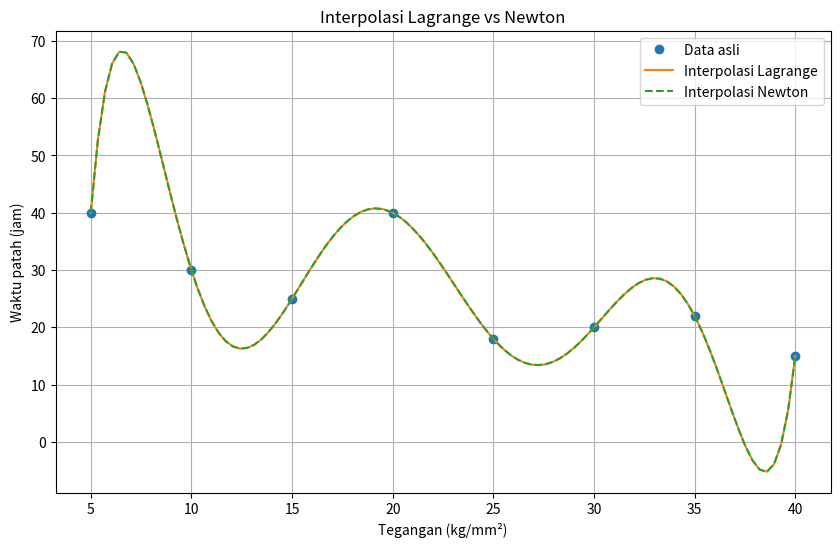

This chart was generated by the following Python code:
import numpy as np
import matplotlib.pyplot as plt

def lagrange_interpolation(x, y, x_interp):
    def L(k, x_val):
        term = 1
        for i in range(len(x)):
            if i != k:
                term *= (x_val - x[i]) / (x[k] - x[i])
        return term
    
    y_interp = np.zeros_like(x_interp, dtype=float)
    for j in range(len(x_interp)):
        for i in range(len(x)):
            y_interp[j] += y[i] * L(i, x_interp[j])
    
    return y_interp

def newton_interpolation(x, y, x_interp):
    def divided_diff(x, y):
        n = len(y)
        coef = np.zeros([n, n])
        coef[:,0] = y
        
        for j in range(1, n):
            for i in range(n - j):
                coef[i][j] = (coef[i + 1][j - 1] - coef[i][j - 1]) / (x[i + j] - x[i])
        
        return coef[0, :]
    
    def newton_poly(coef, x_data, x_val):
        n = len(coef) - 1
        p = coef[n]
        for k in range(1, n + 1):
            p = coef[n - k] + (x_val - x_data[n - k]) * p
        return p
    
    coef = divided_diff(x, y)
    y_interp = np.array([newton_poly(coef, x, xi) for xi in x_interp])
    
    return y_interp

# Data
x = np.array([5, 10, 15, 20, 25, 30, 35, 40])
y = np.array([40, 30, 25, 40, 18, 20, 22, 15])

# Interpolasi
x_interp = np.linspace(5, 40, 100)
y_interp_lagrange = lagrange_interpolation(x, y, x_interp)
y_interp_newton = newton_interpolation(x, y, x_interp)

# Plot kedua hasil interpolasi
plt.figure(figsize=(10, 6))
plt.plot(x, y, 'o', label='Data asli')
plt.plot(x_interp, y_interp_lagrange, label='Interpolasi Lagrange')
plt.plot(x_interp, y_interp_newton, label='Interpolasi Newton', linestyle='--')
plt.xlabel('Tegangan (kg/mm²)')
plt.ylabel('Waktu patah (jam)')
plt.title('Interpolasi Lagrange vs Newton')
plt.legend()
plt.grid(True)
plt.show()


